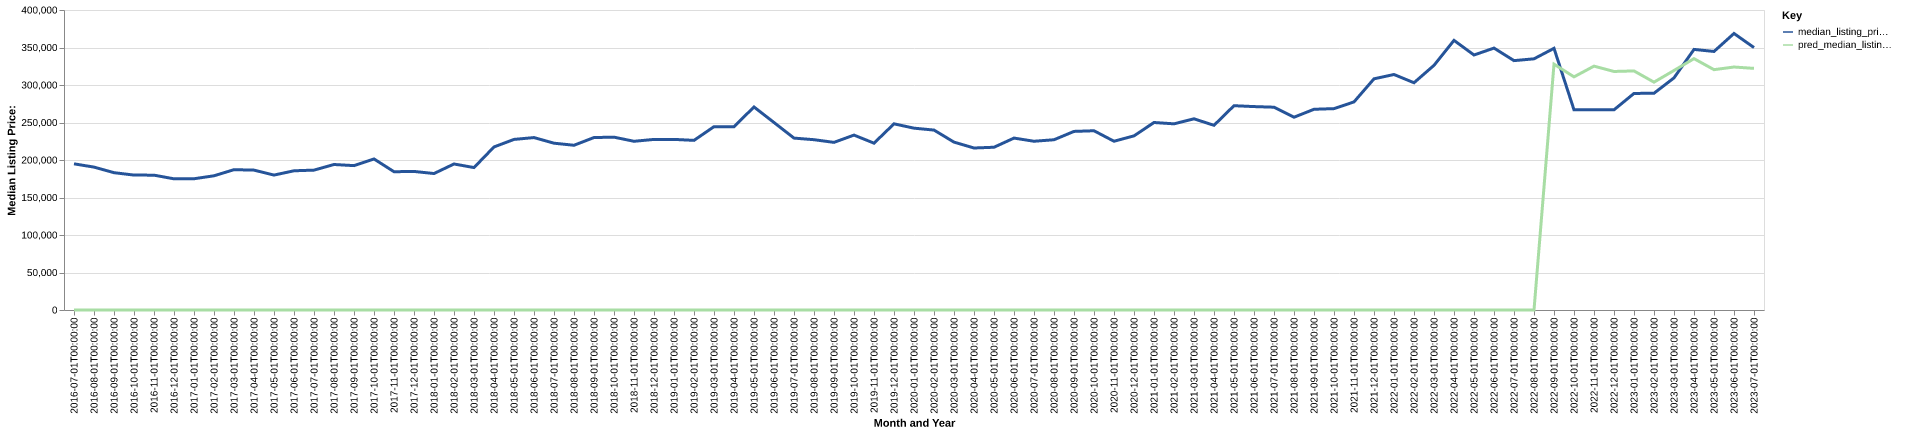

The table this chart was drawn from, first rows:
date, time_idx, median_listing_price, thirty_year_interest_rate_five, month, county_name, active_listing_count, median_days_on_market, pred_median_listing_price, month_year
2016-07-01, 0, 194900, 3.72, 7, Mount Pleasant, TX, 258.0, 86.0, 0, Jul-2016
2016-08-01, 1, 190525, 3.73, 8, Mount Pleasant, TX, 250.0, 94.0, 0, Aug-2016
2016-09-01, 2, 183100, 3.66, 9, Mount Pleasant, TX, 250.0, 85.0, 0, Sep-2016
2016-10-01, 3, 179900, 3.64, 10, Mount Pleasant, TX, 245.0, 101.0, 0, Oct-2016
2016-11-01, 4, 179795, 3.66, 11, Mount Pleasant, TX, 241.0, 101.0, 0, Nov-2016
2016-12-01, 5, 174900, 3.48, 12, Mount Pleasant, TX, 246.0, 94.0, 0, Dec-2016
2017-01-01, 6, 175000, 3.45, 1, Mount Pleasant, TX, 248.0, 88.0, 0, Jan-2017
2017-02-01, 7, 178950, 3.5, 2, Mount Pleasant, TX, 248.0, 93.0, 0, Feb-2017
2017-03-01, 8, 187100, 3.52, 3, Mount Pleasant, TX, 261.0, 84.0, 0, Mar-2017
2017-04-01, 9, 186500, 4.03, 4, Mount Pleasant, TX, 259.0, 86.0, 0, Apr-2017
2017-05-01, 10, 179900, 4.32, 5, Mount Pleasant, TX, 267.0, 84.0, 0, May-2017
2017-06-01, 11, 185625, 4.2, 6, Mount Pleasant, TX, 277.0, 78.0, 0, Jun-2017
2017-07-01, 12, 186500, 4.19, 7, Mount Pleasant, TX, 283.0, 88.0, 0, Jul-2017
2017-08-01, 13, 194000, 4.3, 8, Mount Pleasant, TX, 271.0, 100.0, 0, Aug-2017
2017-09-01, 14, 192500, 4.1, 9, Mount Pleasant, TX, 256.0, 110.0, 0, Sep-2017
2017-10-01, 15, 201400, 4.05, 10, Mount Pleasant, TX, 250.0, 107.0, 0, Oct-2017
2017-11-01, 16, 184375, 3.94, 11, Mount Pleasant, TX, 246.0, 103.0, 0, Nov-2017
2017-12-01, 17, 184750, 4.03, 12, Mount Pleasant, TX, 234.0, 110.0, 0, Dec-2017
2018-01-01, 18, 181950, 3.93, 1, Mount Pleasant, TX, 219.0, 121.0, 0, Jan-2018
2018-02-01, 19, 194700, 3.83, 2, Mount Pleasant, TX, 224.0, 116.0, 0, Feb-2018
2018-03-01, 20, 189900, 3.94, 3, Mount Pleasant, TX, 249.0, 69.0, 0, Mar-2018
2018-04-01, 21, 217400, 3.95, 4, Mount Pleasant, TX, 251.0, 64.0, 0, Apr-2018
2018-05-01, 22, 227450, 3.99, 5, Mount Pleasant, TX, 265.0, 73.0, 0, May-2018
2018-06-01, 23, 229900, 4.15, 6, Mount Pleasant, TX, 266.0, 81.0, 0, Jun-2018
2018-07-01, 24, 222400, 4.4, 7, Mount Pleasant, TX, 238.0, 84.0, 0, Jul-2018
2018-08-01, 25, 219650, 4.46, 8, Mount Pleasant, TX, 227.0, 93.0, 0, Aug-2018
2018-09-01, 26, 229950, 4.58, 9, Mount Pleasant, TX, 234.0, 82.0, 0, Sep-2018
2018-10-01, 27, 230450, 4.66, 10, Mount Pleasant, TX, 227.0, 82.0, 0, Oct-2018
2018-11-01, 28, 224950, 4.62, 11, Mount Pleasant, TX, 212.0, 80.0, 0, Nov-2018
2018-12-01, 29, 227450, 4.54, 12, Mount Pleasant, TX, 193.0, 90.0, 0, Dec-2018
2019-01-01, 30, 227475, 4.6, 1, Mount Pleasant, TX, 183.0, 103.0, 0, Jan-2019
2019-02-01, 31, 226175, 4.72, 2, Mount Pleasant, TX, 174.0, 97.0, 0, Feb-2019
2019-03-01, 32, 244450, 4.9, 3, Mount Pleasant, TX, 171.0, 82.0, 0, Mar-2019
2019-04-01, 33, 244450, 4.94, 4, Mount Pleasant, TX, 170.0, 65.0, 0, Apr-2019
2019-05-01, 34, 270700, 4.75, 5, Mount Pleasant, TX, 173.0, 69.0, 0, May-2019
2019-06-01, 35, 250000, 4.51, 6, Mount Pleasant, TX, 167.0, 79.0, 0, Jun-2019
2019-07-01, 36, 229200, 4.41, 7, Mount Pleasant, TX, 149.0, 72.0, 0, Jul-2019
2019-08-01, 37, 227070, 4.41, 8, Mount Pleasant, TX, 148.0, 74.0, 0, Aug-2019
2019-09-01, 38, 223501, 4.2, 9, Mount Pleasant, TX, 149.0, 76.0, 0, Sep-2019
2019-10-01, 39, 233209, 4.14, 10, Mount Pleasant, TX, 145.0, 77.0, 0, Oct-2019
2019-11-01, 40, 222450, 3.84, 11, Mount Pleasant, TX, 125.0, 92.0, 0, Nov-2019
2019-12-01, 41, 248225, 3.81, 12, Mount Pleasant, TX, 114.0, 100.0, 0, Dec-2019
2020-01-01, 42, 242450, 3.75, 1, Mount Pleasant, TX, 109.0, 97.0, 0, Jan-2020
2020-02-01, 43, 239900, 3.73, 2, Mount Pleasant, TX, 126.0, 70.0, 0, Feb-2020
2020-03-01, 44, 223850, 3.78, 3, Mount Pleasant, TX, 128.0, 55.0, 0, Mar-2020
2020-04-01, 45, 216000, 3.75, 4, Mount Pleasant, TX, 138.0, 65.0, 0, Apr-2020
2020-05-01, 46, 217000, 3.74, 5, Mount Pleasant, TX, 132.0, 70.0, 0, May-2020
2020-06-01, 47, 229225, 3.72, 6, Mount Pleasant, TX, 119.0, 68.0, 0, Jun-2020
2020-07-01, 48, 225000, 3.49, 7, Mount Pleasant, TX, 111.0, 66.0, 0, Jul-2020
2020-08-01, 49, 227000, 3.65, 8, Mount Pleasant, TX, 95.0, 78.0, 0, Aug-2020
2020-09-01, 50, 238125, 3.33, 9, Mount Pleasant, TX, 82.0, 77.0, 0, Sep-2020
2020-10-01, 51, 239000, 3.28, 10, Mount Pleasant, TX, 78.0, 59.0, 0, Oct-2020
2020-11-01, 52, 225000, 3.21, 11, Mount Pleasant, TX, 74.0, 54.0, 0, Nov-2020
2020-12-01, 53, 232175, 3.07, 12, Mount Pleasant, TX, 74.0, 56.0, 0, Dec-2020
2021-01-01, 54, 249999, 2.99, 1, Mount Pleasant, TX, 71.0, 68.0, 0, Jan-2021
2021-02-01, 55, 248225, 2.93, 2, Mount Pleasant, TX, 67.0, 44.0, 0, Feb-2021
2021-03-01, 56, 254900, 2.88, 3, Mount Pleasant, TX, 58.0, 54.0, 0, Mar-2021
2021-04-01, 57, 246250, 2.84, 4, Mount Pleasant, TX, 57.0, 59.0, 0, Apr-2021
2021-05-01, 58, 272400, 2.71, 5, Mount Pleasant, TX, 54.0, 46.0, 0, May-2021
2021-06-01, 59, 271225, 2.79, 6, Mount Pleasant, TX, 53.0, 59.0, 0, Jun-2021
... 25 more rows
